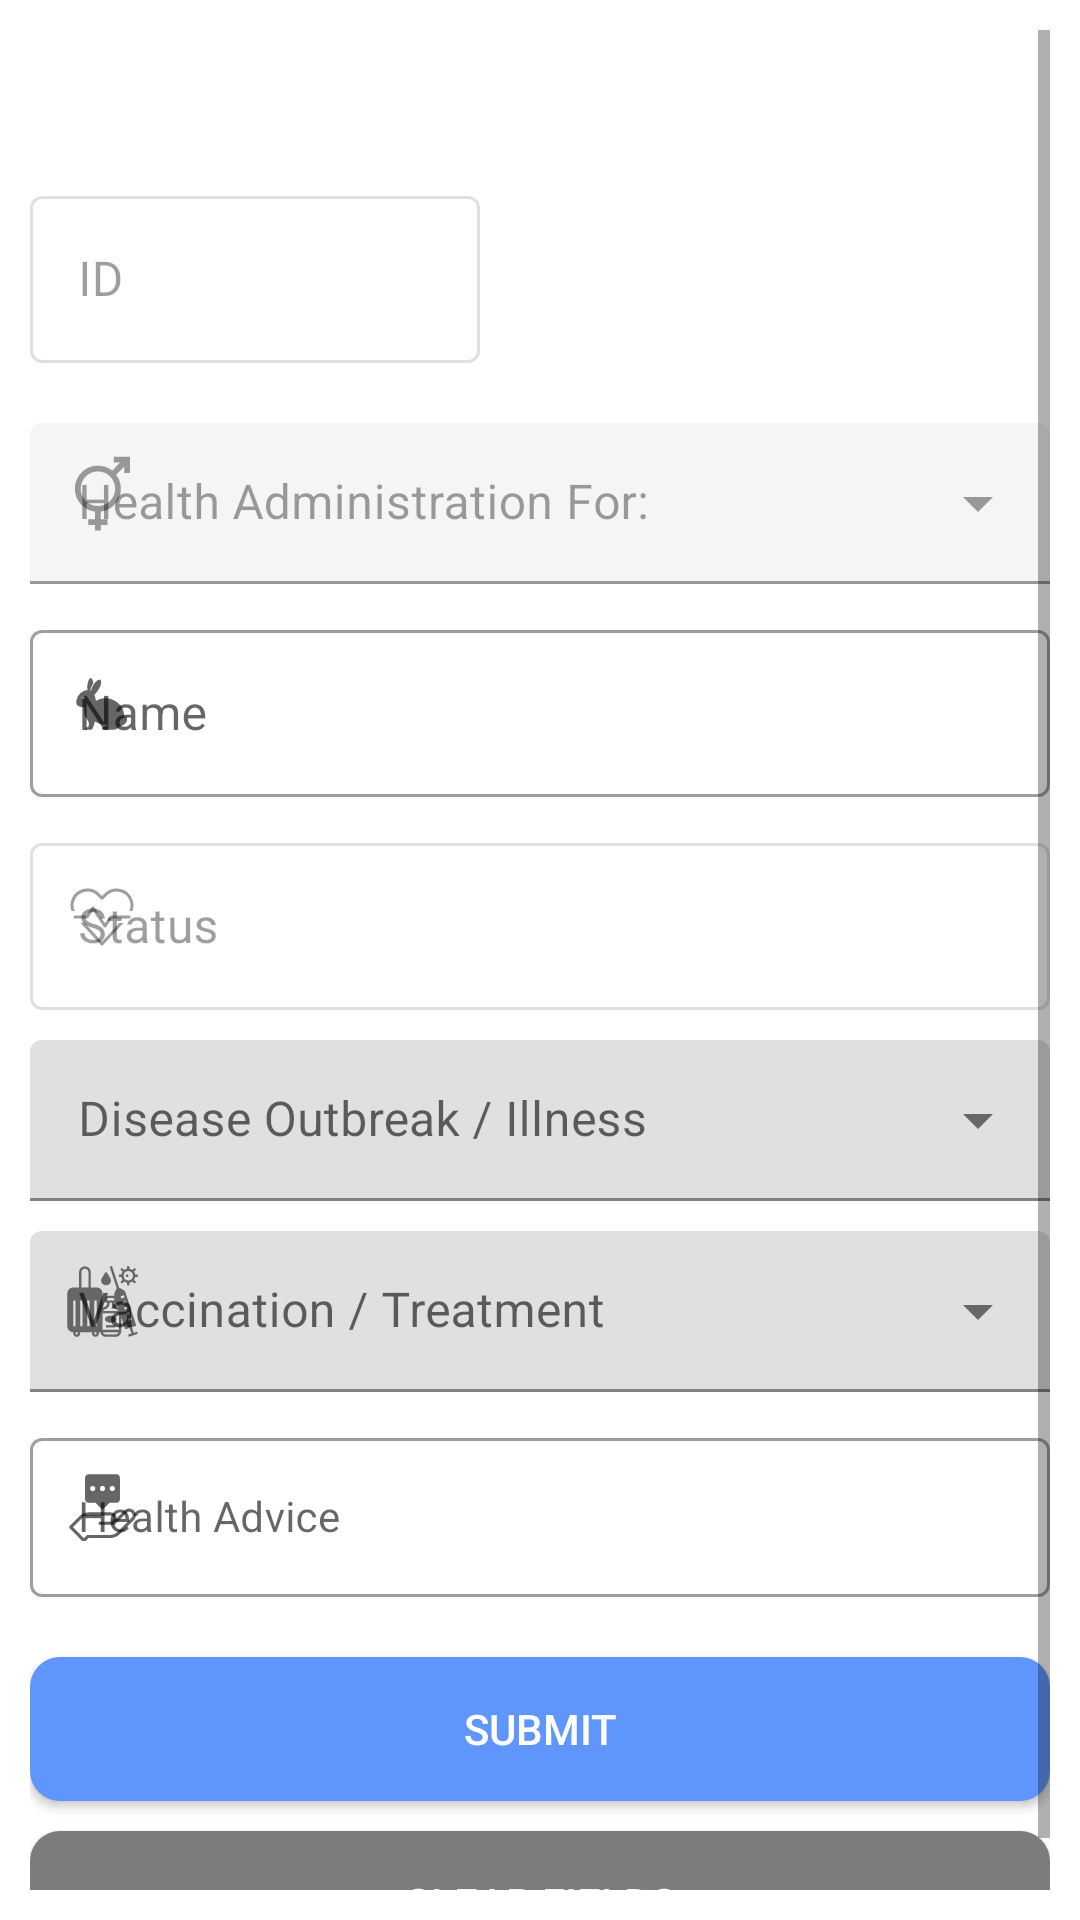

Layout XML and referenced resources for this Android screen:
<!-- AndroidManifest.xml: application theme Theme.WMConejoElPatio -->
<!-- res/layout/activity_rabbit_health.xml -->
<?xml version="1.0" encoding="utf-8"?>
<ScrollView
    xmlns:android="http://schemas.android.com/apk/res/android"
    xmlns:app="http://schemas.android.com/apk/res-auto"
    xmlns:tools="http://schemas.android.com/tools"
    android:layout_width="match_parent"
    android:layout_height="match_parent"
    tools:context=".RabbitHealthActivity"
    android:padding="10dp">

    <LinearLayout
        android:layout_width="match_parent"
        android:layout_height="match_parent"
        android:orientation="vertical">

        <LinearLayout
            android:layout_width="match_parent"
            android:layout_height="wrap_content"
            android:orientation="horizontal"
            android:layout_marginTop="30dp">

            <com.google.android.material.textfield.TextInputLayout
                android:id="@+id/layoutHealthID"
                android:layout_width="150dp"
                android:layout_height="wrap_content"
                app:endIconMode="clear_text"
                android:hint="ID"
                style="@style/Widget.MaterialComponents.TextInputLayout.OutlinedBox"
                app:startIconDrawable="@drawable/rabbit_id_icon"
                android:layout_marginTop="20dp"
                android:layout_marginEnd="20dp"
                android:enabled="false">

                <com.google.android.material.textfield.TextInputEditText
                    android:id="@+id/textHealthRabbitID"
                    android:layout_width="match_parent"
                    android:layout_height="wrap_content"
                    android:importantForAutofill="noExcludeDescendants"
                    android:enabled="false"/>

            </com.google.android.material.textfield.TextInputLayout>

            <Button
                android:id="@+id/btnHealthRabbitGenerateID"
                android:layout_width="120dp"
                android:layout_height="wrap_content"
                android:background="@drawable/custom_button"
                android:text="Generate"
                app:iconGravity="textStart"
                android:textColor="@color/white"
                android:textSize="13sp"
                android:layout_marginTop="15dp"
                app:backgroundTint="@null"
                android:visibility="gone"/>

        </LinearLayout>

        <com.google.android.material.textfield.TextInputLayout
            android:id="@+id/layoutHealthAdministrationSelection"
            android:layout_width="match_parent"
            android:layout_height="wrap_content"
            app:startIconDrawable="@drawable/rabbit_gender"
            android:hint="Health Administration For:"
            android:layout_marginTop="20dp"
            style="@style/Widget.MaterialComponents.TextInputLayout.FilledBox.Dense.ExposedDropdownMenu"
            android:enabled="false">

            <AutoCompleteTextView
                android:id="@+id/dropDownHealthAdministrationCategory"
                android:layout_width="match_parent"
                android:layout_height="wrap_content"
                android:layout_weight="1"
                android:inputType="none"/>

        </com.google.android.material.textfield.TextInputLayout>

        <Button
            android:id="@+id/btnHealthDewormingDatePicker"
            android:layout_width="match_parent"
            android:layout_height="wrap_content"
            android:layout_below="@id/layoutFeedSchedule"
            android:layout_marginTop="10dp"
            android:background="@drawable/custom_date_button"
            android:text="Pick Date"
            android:textColor="#01181d"
            android:visibility="gone"
            app:backgroundTint="@null" />

        <com.google.android.material.textfield.TextInputLayout
            android:id="@+id/layoutName"
            android:layout_width="match_parent"
            android:layout_height="wrap_content"
            app:startIconDrawable="@drawable/rabbit_icon"
            app:endIconMode="clear_text"
            android:hint="Name"
            style="@style/Widget.MaterialComponents.TextInputLayout.OutlinedBox"
            android:layout_marginTop="10dp">

            <com.google.android.material.textfield.TextInputEditText
                android:id="@+id/textHealthRabbitName"
                android:layout_width="match_parent"
                android:layout_height="wrap_content"
                android:importantForAutofill="noExcludeDescendants" />

        </com.google.android.material.textfield.TextInputLayout>

        <com.google.android.material.textfield.TextInputLayout
            android:id="@+id/layoutStatus"
            android:layout_width="match_parent"
            android:layout_height="wrap_content"
            app:startIconDrawable="@drawable/rabbit_status"
            app:endIconMode="clear_text"
            android:hint="Status"
            style="@style/Widget.MaterialComponents.TextInputLayout.OutlinedBox"
            android:layout_marginTop="10dp"
            android:enabled="false">

            <com.google.android.material.textfield.TextInputEditText
                android:id="@+id/textHealthRabbitStatus"
                android:layout_width="match_parent"
                android:layout_height="wrap_content"
                android:importantForAutofill="noExcludeDescendants" />
        </com.google.android.material.textfield.TextInputLayout>

        <com.google.android.material.textfield.TextInputLayout
            android:id="@+id/layoutHealthDiseaseOutbreaks"
            android:layout_width="match_parent"
            android:layout_height="wrap_content"
            app:startIconDrawable="@drawable/rabbit_disease"
            android:hint="Disease Outbreak / Illness"
            android:layout_marginTop="10dp"
            style="@style/Widget.MaterialComponents.TextInputLayout.FilledBox.Dense.ExposedDropdownMenu"
            >

            <AutoCompleteTextView
                android:id="@+id/dropDownHealthDiseaseOutbreaks"
                android:layout_width="match_parent"
                android:layout_height="wrap_content"
                android:layout_weight="1"
                android:inputType="none"/>

        </com.google.android.material.textfield.TextInputLayout>

        <com.google.android.material.textfield.TextInputLayout
            android:id="@+id/layoutHealthVaccineSelection"
            android:layout_width="match_parent"
            android:layout_height="wrap_content"
            app:startIconDrawable="@drawable/rabbit_treatment"
            android:hint="Vaccination / Treatment "
            android:layout_marginTop="10dp"
            style="@style/Widget.MaterialComponents.TextInputLayout.FilledBox.Dense.ExposedDropdownMenu"
            >

            <AutoCompleteTextView
                android:id="@+id/dropDownHealthVaccineCategory"
                android:layout_width="match_parent"
                android:layout_height="wrap_content"
                android:layout_weight="1"
                android:inputType="none"/>

        </com.google.android.material.textfield.TextInputLayout>

        <com.google.android.material.textfield.TextInputLayout
            android:id="@+id/layoutNotes"
            android:layout_width="match_parent"
            android:layout_height="wrap_content"
            app:startIconDrawable="@drawable/rabbit_advice"
            app:endIconMode="clear_text"
            android:hint="Health Advice"
            style="@style/Widget.MaterialComponents.TextInputLayout.OutlinedBox"
            android:layout_marginTop="10dp">

            <com.google.android.material.textfield.TextInputEditText
                android:id="@+id/textHealthRabbitNotes"
                android:layout_width="match_parent"
                android:layout_height="wrap_content"
                android:textSize="14sp"
                android:justificationMode="inter_word"
                android:enabled="false"
                android:importantForAutofill="noExcludeDescendants" />

        </com.google.android.material.textfield.TextInputLayout>


        <RelativeLayout
            android:layout_width="match_parent"
            android:layout_height="match_parent"
            >

            <Button
                android:id="@+id/btnHealthSubmit"
                android:layout_width="match_parent"
                android:layout_height="wrap_content"
                android:layout_marginTop="20dp"
                android:background="@drawable/custom_button"
                android:text="Submit"
                app:iconGravity="textStart"
                app:icon="@drawable/submit_icon"
                android:textColor="@color/white"
                app:backgroundTint="@null" />

            <Button
                android:id="@+id/btnHealthUpdate"
                android:layout_width="match_parent"
                android:layout_height="wrap_content"
                android:layout_alignParentEnd="true"
                android:layout_below="@id/btnHealthSubmit"
                android:layout_marginTop="10dp"
                android:background="@drawable/custom_button"
                android:text="Update"
                app:iconGravity="textStart"
                app:icon="@drawable/update_icon"
                android:textColor="@color/white"
                app:backgroundTint="@null"
                android:visibility="gone"/>

            <Button
                android:id="@+id/btnHealthClear"
                android:layout_width="match_parent"
                android:layout_height="wrap_content"
                android:layout_marginTop="10dp"
                android:background="@drawable/custom_button_viewer"
                android:layout_below="@id/btnHealthUpdate"
                android:text="Clear Fields"
                app:iconGravity="textStart"
                app:icon="@drawable/rabbit_clear"
                android:textColor="@color/white"
                app:backgroundTint="@null" />

            <Button
                android:id="@+id/btnHealthDelete"
                android:layout_width="match_parent"
                android:layout_height="wrap_content"
                android:layout_marginTop="10dp"
                android:layout_below="@id/btnHealthClear"
                android:background="@drawable/custom_button_delete"
                app:iconGravity="textStart"
                app:icon="@drawable/delete_icon"
                app:tint="@color/white"
                android:text="Delete"
                android:textColor="@color/white"
                app:backgroundTint="@null"
                android:visibility="gone"/>

            <Button
                android:id="@+id/btnHealthViewAll"
                android:layout_width="match_parent"
                android:layout_height="wrap_content"
                android:layout_marginTop="10dp"
                android:layout_below="@id/btnHealthDelete"
                android:background="@drawable/custom_button_viewer"
                android:text="View All Health"
                app:iconGravity="textStart"
                app:icon="@drawable/view_all_list_icon"
                android:textColor="@color/white"
                app:backgroundTint="@null"
                android:visibility="gone"/>

        </RelativeLayout>
    </LinearLayout>

</ScrollView>
<!-- resources referenced by this layout -->
<resources>
  <color name="white">#FFFFFFFF</color>
  <!-- drawable custom_button (drawable) -->
  <?xml version="1.0" encoding="utf-8"?>
  <shape android:shape="rectangle"
      xmlns:android="http://schemas.android.com/apk/res/android">
  
      <gradient android:startColor="#5F96FB" android:endColor="#5F96FB" android:type="linear"/>
  
      <corners android:radius="10dp"/>
  
  </shape>
  <!-- drawable custom_button_delete (drawable) -->
  <?xml version="1.0" encoding="utf-8"?>
  <shape android:shape="rectangle"
      xmlns:android="http://schemas.android.com/apk/res/android">
  
      <gradient android:startColor="#FE0000" android:endColor="#FE0000" android:type="linear"/>
  
      <corners android:radius="10dp"/>
  
  </shape>
  <!-- drawable custom_button_viewer (drawable) -->
  <?xml version="1.0" encoding="utf-8"?>
  <shape android:shape="rectangle"
      xmlns:android="http://schemas.android.com/apk/res/android">
  
      <gradient android:startColor="#7D7C7C" android:endColor="#7D7C7C" android:type="linear"/>
  
      <corners android:radius="10dp"/>
  
  </shape>
  <!-- drawable custom_date_button (drawable) -->
  <?xml version="1.0" encoding="utf-8"?>
  <shape android:shape="rectangle"
      xmlns:android="http://schemas.android.com/apk/res/android">
  
      <stroke android:width="3dp" android:color="#01c5ea"/>
  
  
      <corners android:topLeftRadius="10dp" android:bottomRightRadius="10dp"/>
  
  </shape>
  <!-- drawable rabbit_gender (drawable) -->
  <vector android:height="31.25dp" android:viewportHeight="125"
      android:viewportWidth="100" android:width="25dp" xmlns:android="http://schemas.android.com/apk/res/android">
      <path android:fillColor="#FF000000" android:pathData="M65,1v7.7h8.6l-10.7,10.7c-5.2,-4.1 -11.8,-6.6 -19,-6.6c-16.9,0 -30.7,13.8 -30.7,30.7c0,15.6 11.7,28.5 26.8,30.4v10.1h-8.9v7.7h8.9v7.4h7.7v-7.4h8.9v-7.7h-8.9v-10.1c15.1,-1.9 26.8,-14.8 26.8,-30.4c0,-7 -2.4,-13.4 -6.3,-18.6l10.8,-10.8v8.6h7.7L86.7,1L65,1zM43.9,66.5c-12.7,0 -23,-10.3 -23,-23s10.3,-23 23,-23c12.7,0 23,10.3 23,23S56.6,66.5 43.9,66.5z"/>
  </vector>
  <!-- drawable update_icon (drawable) -->
  <vector android:height="24dp" android:tint="#000000"
      android:viewportHeight="24" android:viewportWidth="24"
      android:width="24dp" xmlns:android="http://schemas.android.com/apk/res/android">
      <path android:fillColor="@color/black" android:pathData="M21,10.12h-6.78l2.74,-2.82c-2.73,-2.7 -7.15,-2.8 -9.88,-0.1c-2.73,2.71 -2.73,7.08 0,9.79s7.15,2.71 9.88,0C18.32,15.65 19,14.08 19,12.1h2c0,1.98 -0.88,4.55 -2.64,6.29c-3.51,3.48 -9.21,3.48 -12.72,0c-3.5,-3.47 -3.53,-9.11 -0.02,-12.58s9.14,-3.47 12.65,0L21,3V10.12zM12.5,8v4.25l3.5,2.08l-0.72,1.21L11,13V8H12.5z"/>
  </vector>
  <style name="Theme.WMConejoElPatio" parent="Theme.MaterialComponents.DayNight.NoActionBar">
          
          <item name="colorPrimary">@color/purple_500</item>
          <item name="colorPrimaryVariant">@color/purple_700</item>
          <item name="colorOnPrimary">@color/white</item>
          
          <item name="colorSecondary">@color/teal_200</item>
          <item name="colorSecondaryVariant">@color/teal_700</item>
          <item name="colorOnSecondary">@color/black</item>
          
          <item name="android:statusBarColor" tools:targetApi="21">?attr/colorPrimaryVariant</item>
          
      </style>
  <color name="black">#FF000000</color>
  <color name="purple_500">#FF6200EE</color>
  <color name="purple_700">#FF3700B3</color>
  <color name="teal_200">#FF03DAC5</color>
  <color name="teal_700">#FF018786</color>
</resources>
